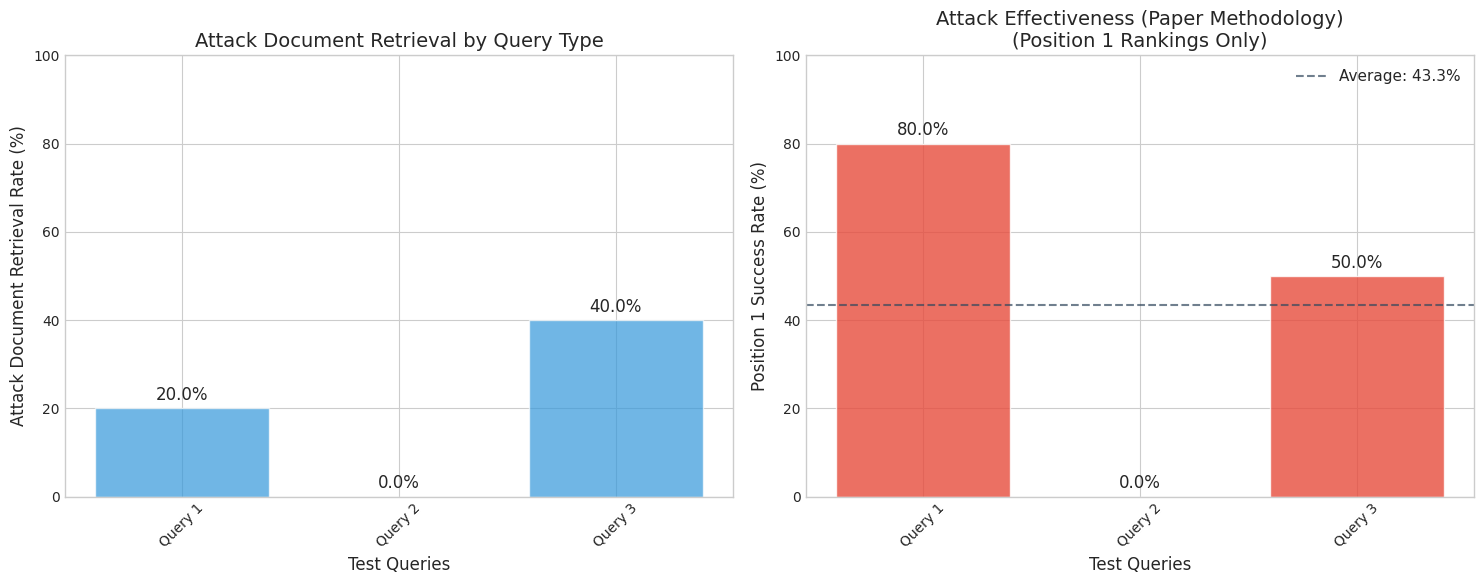

The matplotlib source for this figure:
#!/usr/bin/env python3
"""
Visualization module for adversarial SEO research.
Creates paper-style charts and graphs matching Nestaas et al. (2024).

Consolidated from visualizations.py and experiment_visualizations.py
Contains both class-based methods and standalone functions for compatibility.
"""

import matplotlib.pyplot as plt
import seaborn as sns
import numpy as np
import pandas as pd
from typing import List, Dict, Any, Optional, Tuple
import logging

logging.basicConfig(level=logging.INFO)
logger = logging.getLogger(__name__)

plt.style.use('seaborn-v0_8-whitegrid')
sns.set_palette("husl")

sns.set_style("whitegrid")
plt.rcParams['font.size'] = 11
plt.rcParams['axes.labelsize'] = 12
plt.rcParams['axes.titlesize'] = 14
plt.rcParams['xtick.labelsize'] = 10
plt.rcParams['ytick.labelsize'] = 10
plt.rcParams['legend.fontsize'] = 10

class AdversarialSEOVisualizer:
    """Creates academic-style visualizations for adversarial SEO research."""
    
    def __init__(self, figsize=(12, 8), dpi=300):
        """
        Initialize visualizer with paper-style settings.
        
        Args:
            figsize: Default figure size
            dpi: Resolution for saved figures
        """
        self.figsize = figsize
        self.dpi = dpi
        
        self.colors = {
            'attack_success': '#E74C3C',
            'attack_failure': '#95A5A6',
            'baseline': '#3498DB',
            'improved': '#27AE60',
            'degraded': '#E67E22',
            'neutral': '#34495E'
        }
        
        plt.rcParams.update({
            'font.size': 12,
            'axes.titlesize': 14,
            'axes.labelsize': 12,
            'xtick.labelsize': 10,
            'ytick.labelsize': 10,
            'legend.fontsize': 11,
            'figure.titlesize': 16
        })
    
    def plot_attack_effectiveness_summary(self, results: List[Dict], save_path: Optional[str] = None) -> plt.Figure:
        """
        Create attack effectiveness summary visualization.
        Replicates paper's attack success rate analysis.
        
        Args:
            results: List of experimental results
            save_path: Optional path to save figure
            
        Returns:
            matplotlib Figure object
        """
        queries = [r['query'] for r in results if 'error' not in r]
        retrieval_rates = [r['attack_docs_retrieved']/r['total_docs'] * 100 for r in results if 'error' not in r]
        
        effectiveness_rates = []
        for r in results:
            if 'error' not in r:
                rate = r['true_effectiveness']
                if rate > 1:
                    rate = min(rate / 100, 1.0)
                effectiveness_rates.append(rate * 100)
        
        fig, (ax1, ax2) = plt.subplots(1, 2, figsize=(15, 6))
        
        x_pos = np.arange(len(queries))
        bars1 = ax1.bar(x_pos, retrieval_rates, color=self.colors['baseline'], alpha=0.7, 
                       label='Attack Documents Retrieved')
        
        ax1.set_xlabel('Test Queries')
        ax1.set_ylabel('Attack Document Retrieval Rate (%)')
        ax1.set_title('Attack Document Retrieval by Query Type')
        ax1.set_xticks(x_pos)
        ax1.set_xticklabels([f'Query {i+1}' for i in range(len(queries))], rotation=45)
        ax1.set_ylim(0, 100)
        
        for bar, rate in zip(bars1, retrieval_rates):
            height = bar.get_height()
            ax1.text(bar.get_x() + bar.get_width()/2., height + 1,
                    f'{rate:.1f}%', ha='center', va='bottom')
        
        bars2 = ax2.bar(x_pos, effectiveness_rates, 
                       color=[self.colors['attack_success'] if rate > 0 else self.colors['attack_failure'] 
                             for rate in effectiveness_rates],
                       alpha=0.8)
        
        ax2.set_xlabel('Test Queries')
        ax2.set_ylabel('Position 1 Success Rate (%)')
        ax2.set_title('Attack Effectiveness (Paper Methodology)\n(Position 1 Rankings Only)')
        ax2.set_xticks(x_pos)
        ax2.set_xticklabels([f'Query {i+1}' for i in range(len(queries))], rotation=45)
        ax2.set_ylim(0, 100)
        
        for bar, rate in zip(bars2, effectiveness_rates):
            height = bar.get_height()
            ax2.text(bar.get_x() + bar.get_width()/2., height + 1,
                    f'{rate:.1f}%', ha='center', va='bottom')
        
        avg_effectiveness = np.mean(effectiveness_rates)
        ax2.axhline(y=avg_effectiveness, color=self.colors['neutral'], 
                   linestyle='--', alpha=0.7, label=f'Average: {avg_effectiveness:.1f}%')
        ax2.legend()
        
        plt.tight_layout()
        
        if save_path:
            plt.savefig(save_path, dpi=self.dpi, bbox_inches='tight')
            logger.info(f"Attack effectiveness summary saved to {save_path}")
        
        return fig
    
    def plot_attack_type_comparison(self, attack_data: Dict[str, List[float]], save_path: Optional[str] = None) -> plt.Figure:
        """
        Compare effectiveness of different attack types.
        Similar to paper's attack strategy analysis.
        
        Args:
            attack_data: Dict mapping attack types to success rates
            save_path: Optional path to save figure
            
        Returns:
            matplotlib Figure object
        """
        attack_types = list(attack_data.keys())
        
        success_rates = []
        error_bars = []
        
        for rates in attack_data.values():
            fixed_rates = []
            for rate in rates:
                if rate > 1:
                    fixed_rates.append(min(rate / 100, 1.0))
                else:
                    fixed_rates.append(rate)
            
            success_rates.append(np.mean(fixed_rates) * 100)
            error_bars.append(np.std(fixed_rates) * 100)
        
        fig, ax = plt.subplots(figsize=(10, 6))
        
        x_pos = np.arange(len(attack_types))
        colors = [self.colors['attack_success'], self.colors['improved'], self.colors['degraded']][:len(attack_types)]
        bars = ax.bar(x_pos, success_rates, yerr=error_bars, capsize=5,
                     color=colors, alpha=0.8)
        
        ax.set_xlabel('Attack Type')
        ax.set_ylabel('Position 1 Success Rate (%)')
        ax.set_title('Attack Effectiveness by Type\n(Mean ± Standard Deviation)')
        ax.set_xticks(x_pos)
        ax.set_xticklabels(attack_types)
        ax.set_ylim(0, 100)
        
        for bar, rate, error in zip(bars, success_rates, error_bars):
            height = bar.get_height()
            ax.text(bar.get_x() + bar.get_width()/2., height + error + 2,
                   f'{rate:.1f}%', ha='center', va='bottom', fontweight='bold')
        
        ax.grid(True, alpha=0.3)
        
        plt.tight_layout()
        
        if save_path:
            plt.savefig(save_path, dpi=self.dpi, bbox_inches='tight')
            logger.info(f"Attack type comparison saved to {save_path}")
        
        return fig
    
    def plot_prisoners_dilemma(self, collective_performance: Dict[int, float], save_path: Optional[str] = None) -> plt.Figure:
        """
        Replicate Figure 5 from paper: Prisoner's Dilemma dynamics.
        Shows collective performance degradation with more attackers.
        
        Args:
            collective_performance: Dict mapping number of attackers to performance
            save_path: Optional path to save figure
            
        Returns:
            matplotlib Figure object
        """
        num_attackers = sorted(collective_performance.keys())
        performance = [collective_performance[n] for n in num_attackers]
        
        fig, ax = plt.subplots(figsize=(10, 6))
        
        line = ax.plot(num_attackers, performance, 'o-', linewidth=3, markersize=8,
                      color=self.colors['degraded'], label='Collective Performance')
        
        ax.fill_between(num_attackers, performance, alpha=0.3, color=self.colors['degraded'])
        
        ax.set_xlabel('Number of Attackers')
        ax.set_ylabel('Collective Performance')
        ax.set_title('Prisoner\'s Dilemma: Collective Performance Degradation\n(Replication of Paper Figure 5)')
        ax.set_xticks(num_attackers)
        ax.grid(True, alpha=0.3)
        
        max_performance = max(performance)
        min_performance = min(performance)
        degradation = ((max_performance - min_performance) / max_performance) * 100
        
        ax.annotate(f'Performance Degradation: {degradation:.1f}%',
                   xy=(max(num_attackers), min_performance),
                   xytext=(max(num_attackers)-1, min_performance + 0.1),
                   arrowprops=dict(arrowstyle='->', color=self.colors['neutral']),
                   bbox=dict(boxstyle='round,pad=0.3', facecolor='white', alpha=0.8))
        
        ax.legend()
        plt.tight_layout()
        
        if save_path:
            plt.savefig(save_path, dpi=self.dpi, bbox_inches='tight')
            logger.info(f"Prisoner's dilemma chart saved to {save_path}")
        
        return fig
    
    def plot_positional_bias(self, position_data: Dict[str, List[float]], save_path: Optional[str] = None) -> plt.Figure:
        """
        Replicate Figure 7 from paper: Attack effectiveness by position.
        
        Args:
            position_data: Dict mapping positions to success rates
            save_path: Optional path to save figure
            
        Returns:
            matplotlib Figure object
        """
        positions = list(position_data.keys())
        success_rates = [np.mean(rates) * 100 for rates in position_data.values()]
        error_bars = [np.std(rates) * 100 for rates in position_data.values()]
        
        fig, ax = plt.subplots(figsize=(10, 6))
        
        x_pos = np.arange(len(positions))
        bars = ax.bar(x_pos, success_rates, yerr=error_bars, capsize=5,
                     color=[self.colors['baseline'], self.colors['improved'], self.colors['attack_success']],
                     alpha=0.8)
        
        ax.set_xlabel('Attack Position in Context')
        ax.set_ylabel('Success Rate (%)')
        ax.set_title('Attack Effectiveness by Position\n(Replication of Paper Figure 7)')
        ax.set_xticks(x_pos)
        ax.set_xticklabels(positions)
        ax.set_ylim(0, max(success_rates) * 1.2)
        
        for bar, rate, error in zip(bars, success_rates, error_bars):
            height = bar.get_height()
            ax.text(bar.get_x() + bar.get_width()/2., height + error + 1,
                   f'{rate:.1f}%', ha='center', va='bottom', fontweight='bold')
        
        max_idx = success_rates.index(max(success_rates))
        bars[max_idx].set_edgecolor('black')
        bars[max_idx].set_linewidth(2)
        
        ax.grid(True, alpha=0.3)
        plt.tight_layout()
        
        if save_path:
            plt.savefig(save_path, dpi=self.dpi, bbox_inches='tight')
            logger.info(f"Positional bias chart saved to {save_path}")
        
        return fig
    
    def plot_paper_comparison(self, paper_results: Dict, our_results: Dict, save_path: Optional[str] = None) -> plt.Figure:
        """
        Create side-by-side comparison with original paper results.
        
        Args:
            paper_results: Original paper findings
            our_results: Our experimental results
            save_path: Optional path to save figure
            
        Returns:
            matplotlib Figure object
        """
        metrics = list(paper_results.keys())
        paper_values = list(paper_results.values())
        our_values = list(our_results.values())
        
        x = np.arange(len(metrics))
        width = 0.35
        
        fig, ax = plt.subplots(figsize=(12, 6))
        
        bars1 = ax.bar(x - width/2, paper_values, width, label='Nestaas et al. (2024)',
                      color=self.colors['baseline'], alpha=0.8)
        bars2 = ax.bar(x + width/2, our_values, width, label='Our RAG Study',
                      color=self.colors['attack_success'], alpha=0.8)
        
        ax.set_xlabel('Experimental Metrics')
        ax.set_ylabel('Success Rate (%)')
        ax.set_title('Replication Results: Paper vs. RAG Study')
        ax.set_xticks(x)
        ax.set_xticklabels(metrics, rotation=45, ha='right')
        ax.legend()
        
        for bars in [bars1, bars2]:
            for bar in bars:
                height = bar.get_height()
                ax.text(bar.get_x() + bar.get_width()/2., height + 1,
                       f'{height:.1f}%', ha='center', va='bottom')
        
        ax.grid(True, alpha=0.3)
        plt.tight_layout()
        
        if save_path:
            plt.savefig(save_path, dpi=self.dpi, bbox_inches='tight')
            logger.info(f"Paper comparison chart saved to {save_path}")
        
        return fig
    
    def create_summary_dashboard(self, all_results: Dict, save_path: Optional[str] = None) -> plt.Figure:
        """
        Create comprehensive dashboard with all key visualizations.
        
        Args:
            all_results: Complete experimental results
            save_path: Optional path to save figure
            
        Returns:
            matplotlib Figure object
        """
        fig = plt.figure(figsize=(16, 12))
        
        gs = fig.add_gridspec(2, 2, hspace=0.3, wspace=0.3)
        
        ax1 = fig.add_subplot(gs[0, 0])
        if 'attack_effectiveness' in all_results:
            data = all_results['attack_effectiveness']
            queries = list(range(len(data)))
            rates = [d['true_effectiveness'] * 100 for d in data]
            ax1.bar(queries, rates, color=self.colors['attack_success'], alpha=0.7)
            ax1.set_title('Attack Success Rates')
            ax1.set_ylabel('Success Rate (%)')
            ax1.set_xlabel('Query Number')
        
        ax2 = fig.add_subplot(gs[0, 1])
        if 'attack_types' in all_results:
            types = list(all_results['attack_types'].keys())
            rates = [np.mean(v) * 100 for v in all_results['attack_types'].values()]
            ax2.bar(types, rates, color=[self.colors['attack_success'], 
                                       self.colors['improved'], 
                                       self.colors['degraded']], alpha=0.7)
            ax2.set_title('Attack Type Effectiveness')
            ax2.set_ylabel('Success Rate (%)')
            ax2.tick_params(axis='x', rotation=45)
        
        ax3 = fig.add_subplot(gs[1, 0])
        if 'positional_bias' in all_results:
            positions = list(all_results['positional_bias'].keys())
            rates = [np.mean(v) * 100 for v in all_results['positional_bias'].values()]
            ax3.bar(positions, rates, color=self.colors['baseline'], alpha=0.7)
            ax3.set_title('Positional Bias Analysis')
            ax3.set_ylabel('Success Rate (%)')
        
        ax4 = fig.add_subplot(gs[1, 1])
        if 'paper_comparison' in all_results:
            comparison_data = all_results['paper_comparison']
            metrics = list(comparison_data.keys())
            paper_vals = [comparison_data[metric].get('paper', 0) for metric in metrics]
            our_vals = [comparison_data[metric].get('ours', 0) for metric in metrics]
            
            x = np.arange(len(metrics))
            width = 0.35
            ax4.bar(x - width/2, paper_vals, width, label='Paper', alpha=0.7)
            ax4.bar(x + width/2, our_vals, width, label='Our Study', alpha=0.7)
            ax4.set_title('Paper vs. Our Results')
            ax4.set_ylabel('Success Rate (%)')
            ax4.set_xticks(x)
            ax4.set_xticklabels(metrics, rotation=45)
            ax4.legend()
        else:
            ax4.text(0.5, 0.5, 'Paper comparison data not available\nRun prisoner\'s dilemma experiments', 
                    transform=ax4.transAxes, ha='center', va='center', fontsize=12)
            ax4.set_title('Paper vs. Our Results')
            ax4.set_xticks([])
            ax4.set_yticks([])
        
        fig.suptitle('Adversarial SEO Attack Analysis Dashboard', fontsize=16, fontweight='bold')
        
        if save_path:
            plt.savefig(save_path, dpi=self.dpi, bbox_inches='tight')
            logger.info(f"Summary dashboard saved to {save_path}")
        
        return fig


# ============================================================================
# STANDALONE FUNCTIONS (from experiment_visualizations.py)
# Used by notebooks - maintain backward compatibility
# ============================================================================

def plot_prisoners_dilemma(results: Dict[str, Any], figsize: Tuple[int, int] = (12, 5)) -> None:
    """
    Create prisoner's dilemma visualization matching paper's Figure 5.
    
    Args:
        results: Experiment results with 'by_num_attackers' metrics
        figsize: Figure size for the plot
    """
    by_attackers = results.get('by_num_attackers', {})
    if not by_attackers:
        print("No data to visualize")
        return
    
    num_attackers = sorted(by_attackers.keys())
    collective_perf = [by_attackers[n]['collective_performance'] for n in num_attackers]
    
    baseline = by_attackers[0]['collective_performance'] if 0 in by_attackers else 1.0
    individual_benefits = []
    for i, n in enumerate(num_attackers):
        if n > 0:
            individual_benefits.append(collective_perf[i] / n)
        else:
            individual_benefits.append(collective_perf[i])
    
    fig, (ax1, ax2) = plt.subplots(1, 2, figsize=figsize)
    
    ax1.plot(num_attackers, collective_perf, 'o-', linewidth=2.5, markersize=8, 
             color='#2C3E50', label='Collective Performance')
    ax1.fill_between(num_attackers, collective_perf, alpha=0.2, color='#2C3E50')
    ax1.set_xlabel('Number of Attackers', fontsize=12, fontweight='bold')
    ax1.set_ylabel('Collective Performance', fontsize=12, fontweight='bold')
    ax1.set_title("Prisoner's Dilemma: Race to the Bottom", fontsize=14, fontweight='bold')
    ax1.grid(True, alpha=0.3)
    ax1.set_ylim(0, 1.1)
    ax1.set_xlim(-0.2, max(num_attackers) + 0.2)
    
    ax1.axhspan(0.8, 1.1, alpha=0.1, color='green', label='Cooperation Zone')
    ax1.axhspan(0.4, 0.8, alpha=0.1, color='yellow', label='Competition Zone')
    ax1.axhspan(0, 0.4, alpha=0.1, color='red', label='Destruction Zone')
    
    x_pos = np.arange(len(num_attackers))
    width = 0.35
    
    ax2.bar(x_pos - width/2, collective_perf, width, label='Collective Benefit', 
            color='#3498DB', alpha=0.8)
    ax2.bar(x_pos + width/2, individual_benefits, width, label='Individual Benefit', 
            color='#E74C3C', alpha=0.8)
    
    ax2.set_xlabel('Number of Attackers', fontsize=12, fontweight='bold')
    ax2.set_ylabel('Performance Score', fontsize=12, fontweight='bold')
    ax2.set_title('Individual vs Collective Outcomes', fontsize=14, fontweight='bold')
    ax2.set_xticks(x_pos)
    ax2.set_xticklabels(num_attackers)
    ax2.legend(loc='upper right')
    ax2.grid(True, alpha=0.3, axis='y')
    ax2.set_ylim(0, 1.1)
    
    degradation = (baseline - collective_perf[-1]) / baseline * 100
    fig.suptitle(f'Total Degradation: {degradation:.1f}% (Paper: ~30%)', 
                 fontsize=12, y=1.02)
    
    plt.tight_layout()
    plt.show()
    
    print("\n📊 KEY FINDINGS:")
    print("="*50)
    print(f"Baseline (0 attackers): {baseline:.3f}")
    print(f"All attack ({max(num_attackers)} attackers): {collective_perf[-1]:.3f}")
    print(f"Degradation: {degradation:.1f}%")
    print(f"Paper's degradation: ~30%")
    print(f"Replication: {'✅ SUCCESS' if degradation > 20 else '⚠️ PARTIAL'}")


def plot_attack_effectiveness(results: List[Any], figsize: Tuple[int, int] = (14, 5)) -> None:
    """
    Create attack effectiveness visualization matching paper's style.
    
    Args:
        results: List of attack test results
        figsize: Figure size for the plot
    """
    if not results:
        print("No results to visualize")
        return
    
    queries = [r.query for r in results]
    attack_retrieved = [r.attack_docs_retrieved for r in results]
    attacks_in_ranking = [r.attacks_in_ranking for r in results]
    position_1_success = [r.position_1_success_rate for r in results]
    
    fig, (ax1, ax2, ax3) = plt.subplots(1, 3, figsize=figsize)
    
    x = np.arange(len(queries))
    ax1.bar(x, attack_retrieved, color='#16A085', alpha=0.7)
    ax1.set_xlabel('Query', fontsize=11, fontweight='bold')
    ax1.set_ylabel('Attack Docs Retrieved', fontsize=11, fontweight='bold')
    ax1.set_title('Step 1: RAG Retrieval', fontsize=12, fontweight='bold')
    ax1.set_xticks(x)
    ax1.set_xticklabels([f'Q{i+1}' for i in range(len(queries))], rotation=0)
    ax1.grid(True, alpha=0.3, axis='y')
    
    ax2.bar(x, attacks_in_ranking, color='#E67E22', alpha=0.7)
    ax2.set_xlabel('Query', fontsize=11, fontweight='bold')
    ax2.set_ylabel('Attacks in Final Ranking', fontsize=11, fontweight='bold')
    ax2.set_title('Step 2: LLM Ranking', fontsize=12, fontweight='bold')
    ax2.set_xticks(x)
    ax2.set_xticklabels([f'Q{i+1}' for i in range(len(queries))], rotation=0)
    ax2.grid(True, alpha=0.3, axis='y')
    
    ax3.bar(x, position_1_success, color='#C0392B', alpha=0.7)
    ax3.set_xlabel('Query', fontsize=11, fontweight='bold')
    ax3.set_ylabel('Position 1 Success Rate', fontsize=11, fontweight='bold')
    ax3.set_title('Attack Success (Paper Metric)', fontsize=12, fontweight='bold')
    ax3.set_xticks(x)
    ax3.set_xticklabels([f'Q{i+1}' for i in range(len(queries))], rotation=0)
    ax3.set_ylim(0, 1.1)
    ax3.grid(True, alpha=0.3, axis='y')
    
    avg_success = np.mean(position_1_success)
    ax3.axhline(y=avg_success, color='red', linestyle='--', linewidth=2, 
                label=f'Average: {avg_success:.1%}')
    ax3.axhline(y=0.5, color='gray', linestyle=':', linewidth=1, 
                label='Paper: ~50%')
    ax3.legend()
    
    plt.suptitle('Attack Effectiveness Analysis', fontsize=14, fontweight='bold', y=1.02)
    plt.tight_layout()
    plt.show()
    
    print("\n📊 ATTACK EFFECTIVENESS SUMMARY:")
    print("="*50)
    print(f"Average retrieval: {np.mean(attack_retrieved):.1f} docs")
    print(f"Average in ranking: {np.mean(attacks_in_ranking):.1f} attacks")
    print(f"Position 1 success: {avg_success:.1%}")
    print(f"Paper's success rate: ~50%")
    print(f"Replication: {'✅ SUCCESS' if avg_success > 0.3 else '⚠️ PARTIAL'}")


def plot_positional_bias(results: Dict[str, Any], figsize: Tuple[int, int] = (10, 6)) -> None:
    """
    Create positional bias visualization matching paper's Figure 7.
    
    Args:
        results: Experiment results with position-based metrics
        figsize: Figure size for the plot
    """
    position_data = {'start': [], 'middle': [], 'end': []}
    
    for trial in results.trials:
        position = trial.attack_info.get('position', 'unknown')
        success = trial.metrics.get('success', 0)
        if position in position_data:
            position_data[position].append(success)
    
    if not any(position_data.values()):
        print("No positional data to visualize")
        return
    
    positions = ['start', 'middle', 'end']
    success_rates = [np.mean(position_data[p]) if position_data[p] else 0 for p in positions]
    std_errors = [np.std(position_data[p])/np.sqrt(len(position_data[p])) 
                  if position_data[p] else 0 for p in positions]
    
    fig, ax = plt.subplots(figsize=figsize)
    
    colors = ['#3498DB', '#2ECC71', '#E74C3C']
    bars = ax.bar(positions, success_rates, yerr=std_errors, 
                   color=colors, alpha=0.8, capsize=10, width=0.6)
    
    ax.set_xlabel('Attack Position in Document', fontsize=12, fontweight='bold')
    ax.set_ylabel('Attack Success Rate', fontsize=12, fontweight='bold')
    ax.set_title('Positional Bias in Attack Effectiveness (Figure 7 Replication)', 
                 fontsize=14, fontweight='bold')
    ax.set_ylim(0, 1.0)
    ax.grid(True, alpha=0.3, axis='y')
    
    for bar, rate in zip(bars, success_rates):
        height = bar.get_height()
        ax.text(bar.get_x() + bar.get_width()/2., height + 0.02,
                f'{rate:.1%}', ha='center', va='bottom', fontweight='bold')
    
    # Add reference line for paper's findings
    if success_rates[2] > 0 and success_rates[0] > 0:
        relative_end = success_rates[2] / success_rates[0] if success_rates[0] > 0 else 1
        ax.text(0.5, 0.9, f'End position effectiveness: {relative_end:.1f}x (Paper: ~1.5x)',
                transform=ax.transAxes, ha='center', fontsize=11,
                bbox=dict(boxstyle='round', facecolor='wheat', alpha=0.5))
    
    plt.tight_layout()
    plt.show()
    
    print("\n📊 POSITIONAL BIAS SUMMARY:")
    print("="*50)
    for pos, rate in zip(positions, success_rates):
        print(f"{pos.capitalize()} position: {rate:.1%}")
    if success_rates[2] > 0 and success_rates[0] > 0:
        print(f"End vs Start effectiveness: {success_rates[2]/success_rates[0]:.1f}x")
        print(f"Paper's ratio: ~1.5x")


# ============================================================================
# UTILITY FUNCTIONS
# ============================================================================

def create_attack_visualization_from_results(results: List[Dict], save_dir: str = "../data/results/") -> Dict[str, str]:
    """
    Create all visualizations from experimental results.
    
    Args:
        results: List of experimental results
        save_dir: Directory to save figures
        
    Returns:
        Dict mapping visualization types to file paths
    """
    visualizer = AdversarialSEOVisualizer()
    saved_files = {}
    
    try:
        fig1 = visualizer.plot_attack_effectiveness_summary(results)
        path1 = f"{save_dir}/attack_effectiveness_summary.png"
        fig1.savefig(path1, dpi=300, bbox_inches='tight')
        saved_files['effectiveness_summary'] = path1
        plt.close(fig1)
        
        attack_types = {}
        for result in results:
            if 'attack_type' in result:
                attack_type = result['attack_type']
                if attack_type not in attack_types:
                    attack_types[attack_type] = []
                attack_types[attack_type].append(result['true_effectiveness'])
        
        if attack_types:
            fig2 = visualizer.plot_attack_type_comparison(attack_types)
            path2 = f"{save_dir}/attack_type_comparison.png"
            fig2.savefig(path2, dpi=300, bbox_inches='tight')
            saved_files['type_comparison'] = path2
            plt.close(fig2)
        
        logger.info(f"Visualizations created and saved to {save_dir}")
        return saved_files
        
    except Exception as e:
        logger.error(f"Error creating visualizations: {e}")
        return {}


if __name__ == "__main__":
    print("🎨 Adversarial SEO Visualization Module")
    print("📊 Creates paper-style charts for research analysis")
    print("⚠️  Demo mode: Using sample data for illustration")
    
    sample_results = [
        {'query': 'demo_query_1', 'attack_docs_retrieved': 1, 'total_docs': 5, 'true_effectiveness': 0.8},
        {'query': 'demo_query_2', 'attack_docs_retrieved': 0, 'total_docs': 5, 'true_effectiveness': 0.0},
        {'query': 'demo_query_3', 'attack_docs_retrieved': 2, 'total_docs': 5, 'true_effectiveness': 0.5},
    ]
    
    print("🔬 For real experiments, use create_attack_visualization_from_results() with actual results")
    
    visualizer = AdversarialSEOVisualizer()
    fig = visualizer.plot_attack_effectiveness_summary(sample_results)
    plt.show()
